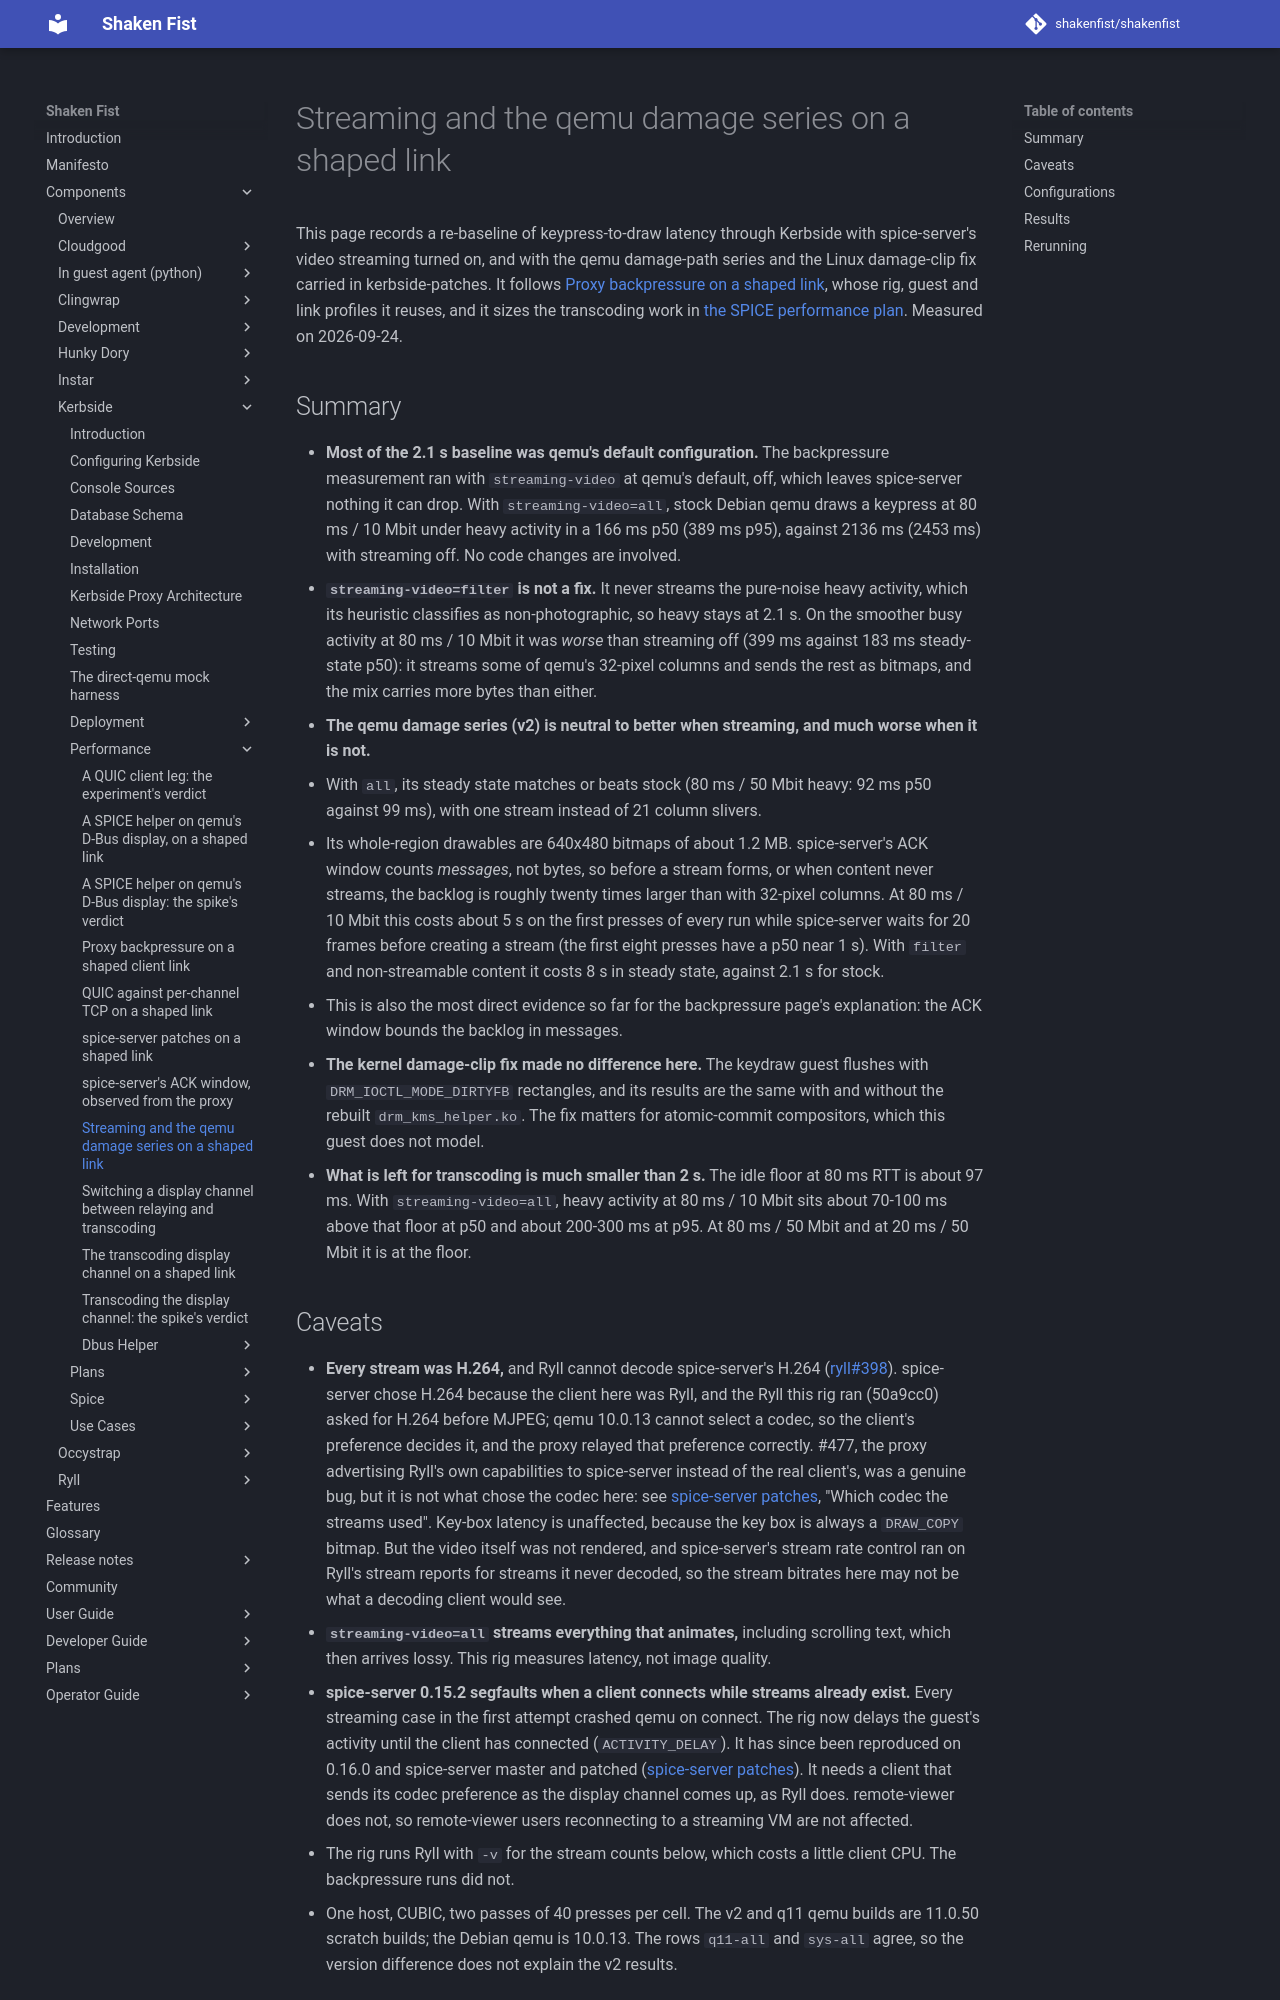

repository: shakenfist/shakenfist · page: components/kerbside/performance/streaming-rebaseline/index.html · generator: mkdocs

# Streaming and the qemu damage series on a shaped link

This page records a re-baseline of keypress-to-draw latency through
Kerbside with spice-server's video streaming turned on, and with the
qemu damage-path series and the Linux damage-clip fix carried in
kerbside-patches. It follows
[Proxy backpressure on a shaped link](/components/kerbside/performance/proxy-backpressure/), whose
rig, guest and link profiles it reuses, and it sizes the transcoding
work in [the SPICE performance plan](/components/kerbside/plans/PLAN-spice-performance/).
Measured on 2026-09-24.

## Summary

- **Most of the 2.1 s baseline was qemu's default configuration.**
  The backpressure measurement ran with `streaming-video` at qemu's
  default, off, which leaves spice-server nothing it can drop. With
  `streaming-video=all`, stock Debian qemu draws a keypress at
  80 ms / 10 Mbit under heavy activity in a 166 ms p50 (389 ms p95),
  against 2136 ms (2453 ms) with streaming off. No code changes are
  involved.
- **`streaming-video=filter` is not a fix.** It never streams the
  pure-noise heavy activity, which its heuristic classifies as
  non-photographic, so heavy stays at 2.1 s. On the smoother busy
  activity at 80 ms / 10 Mbit it was *worse* than streaming off
  (399 ms against 183 ms steady-state p50): it streams some of
  qemu's 32-pixel columns and sends the rest as bitmaps, and the
  mix carries more bytes than either.
- **The qemu damage series (v2) is neutral to better when
  streaming, and much worse when it is not.**
  - With `all`, its steady state matches or beats stock (80 ms /
    50 Mbit heavy: 92 ms p50 against 99 ms), with one stream
    instead of 21 column slivers.
  - Its whole-region drawables are 640x480 bitmaps of about 1.2 MB.
    spice-server's ACK window counts *messages*, not bytes, so
    before a stream forms, or when content never streams, the
    backlog is roughly twenty times larger than with 32-pixel
    columns. At 80 ms / 10 Mbit this costs about 5 s on the first
    presses of every run while spice-server waits for 20 frames
    before creating a stream (the first eight presses have a p50
    near 1 s). With `filter` and non-streamable content it costs
    8 s in steady state, against 2.1 s for stock.
  - This is also the most direct evidence so far for the
    backpressure page's explanation: the ACK window bounds the
    backlog in messages.
- **The kernel damage-clip fix made no difference here.** The
  keydraw guest flushes with `DRM_IOCTL_MODE_DIRTYFB` rectangles,
  and its results are the same with and without the rebuilt
  `drm_kms_helper.ko`. The fix matters for atomic-commit
  compositors, which this guest does not model.
- **What is left for transcoding is much smaller than 2 s.** The idle floor at 80 ms RTT is about 97 ms. With
  `streaming-video=all`, heavy activity at 80 ms / 10 Mbit sits
  about 70-100 ms above that floor at p50 and about 200-300 ms at
  p95. At 80 ms / 50 Mbit and at 20 ms / 50 Mbit it is at the
  floor.
